Dataset: dataset-roboflow (GitHub, RafaelMoraesCruz/CESAR-school). Classes: cachorro, cavalo, gato, porco.

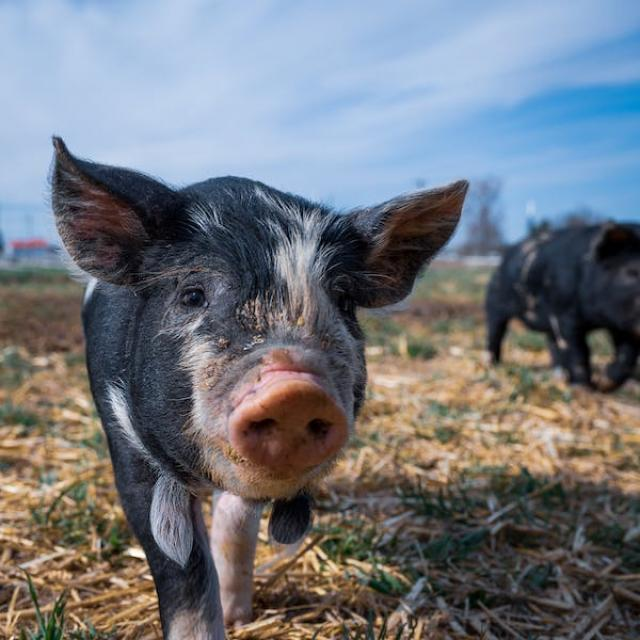
Label: porco

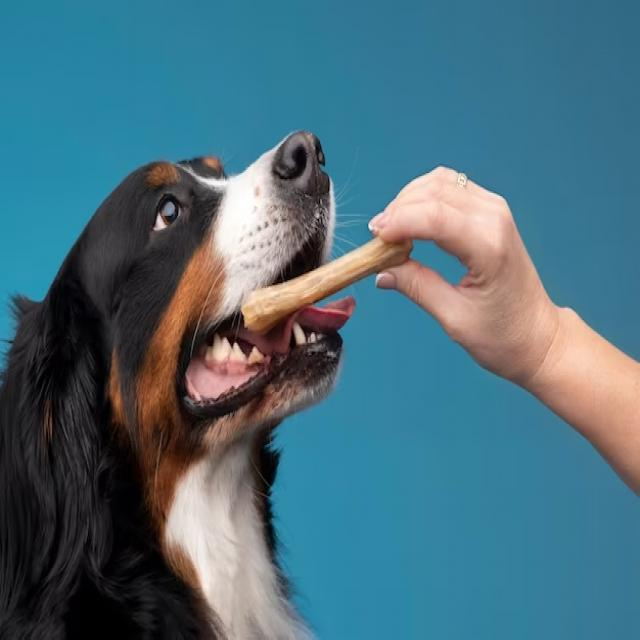
Label: cachorro

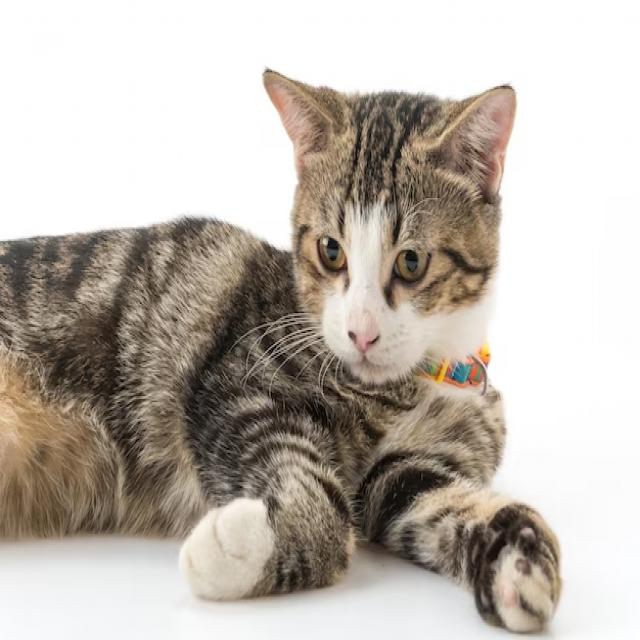
Label: gato

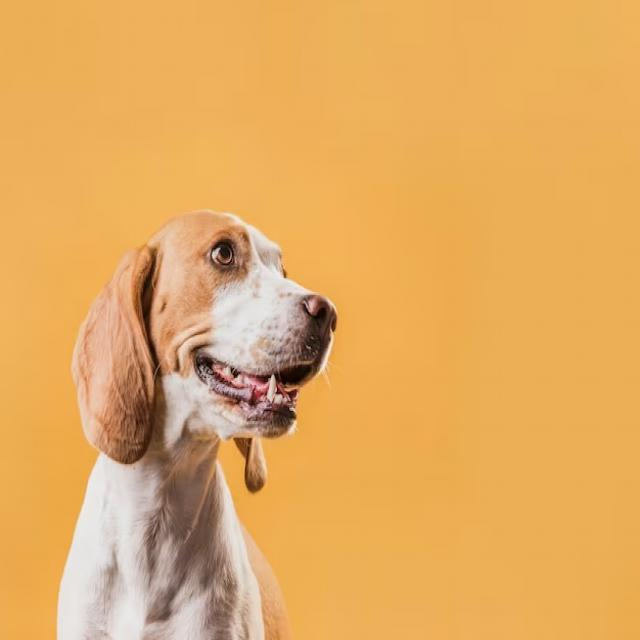
Label: cachorro

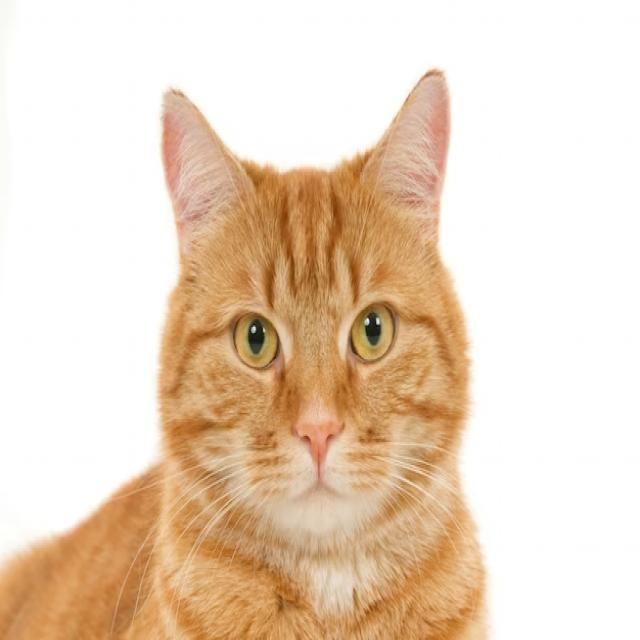
Label: gato

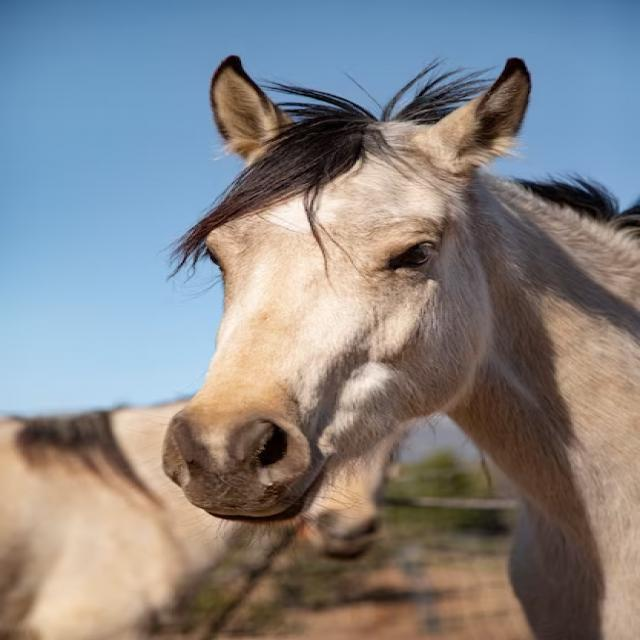
Label: cavalo
